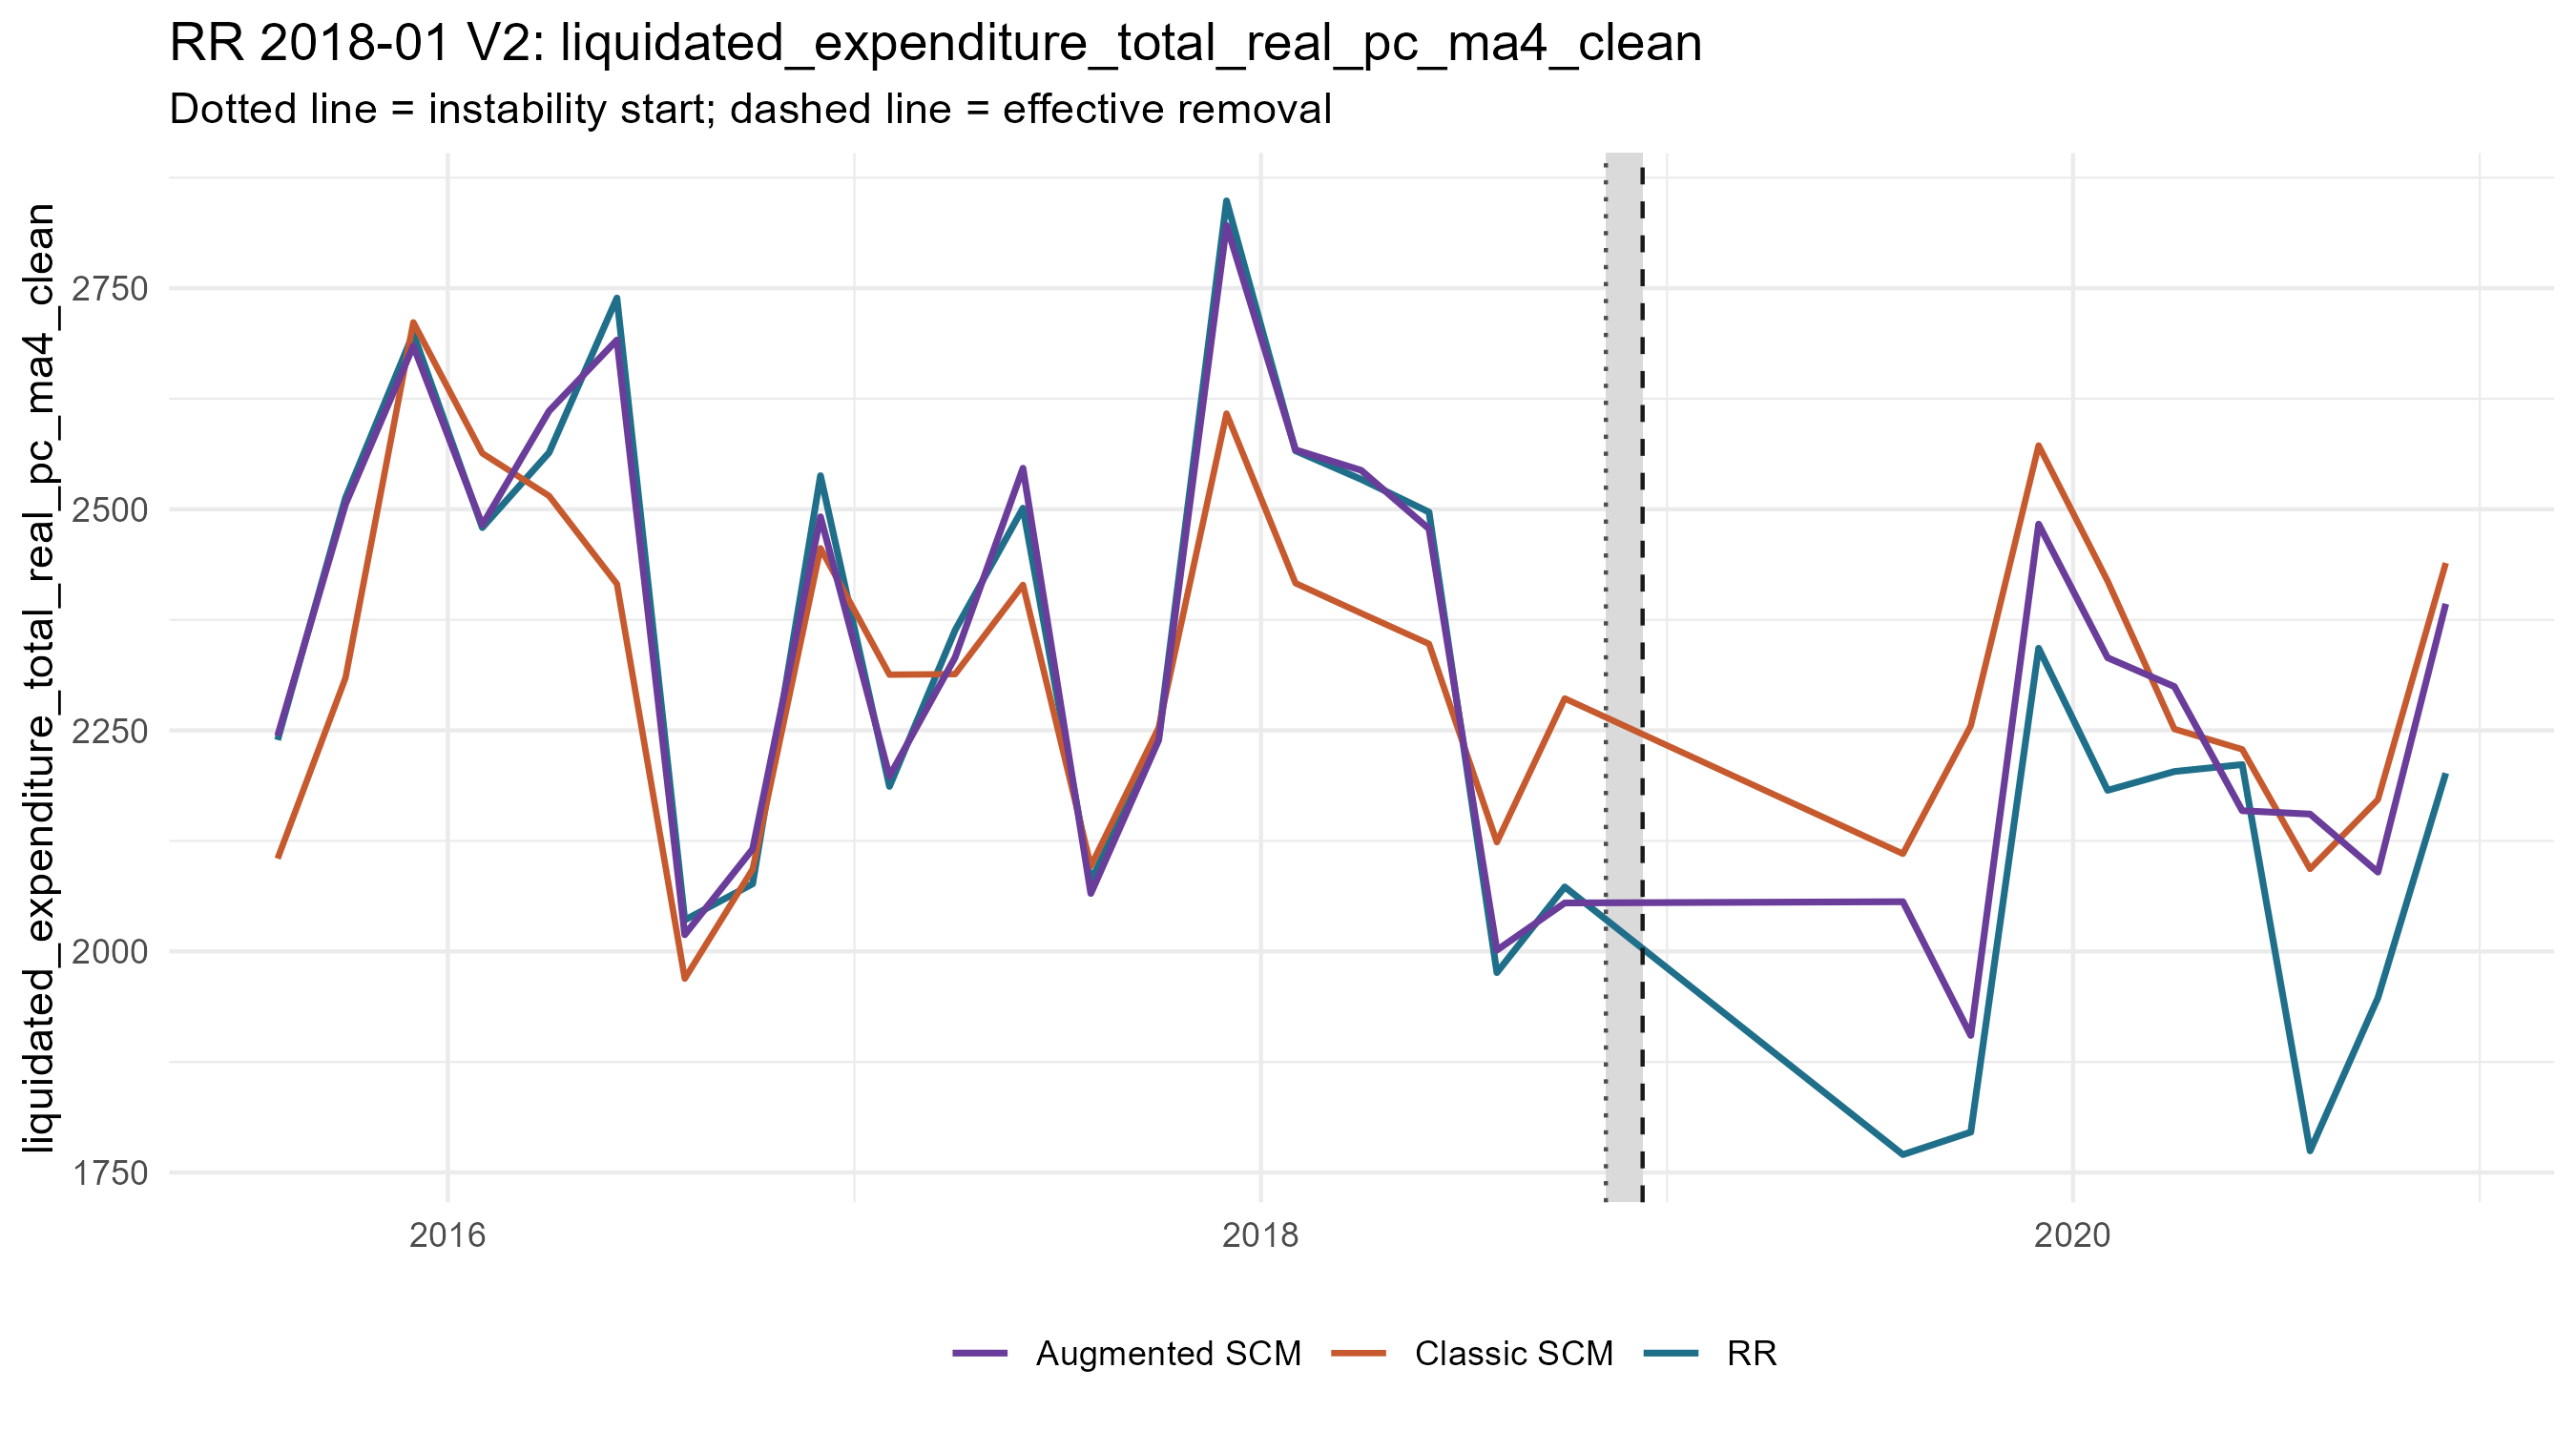

The table this chart was drawn from, first rows:
period_date, analysis_period, treated_value, scm_synthetic_value, augmentation_correction, augmentation_lambda, augmentation_cv_rmse, augmented_synthetic_value, scm_gap, augmented_gap, outcome
2015-08-01, pre, 2239, 2105, 138.8, 1e-4, 0.007066, 2244, 134.1, -4.765, liquidated_expenditure_total_real_pc_ma4…
2015-10-01, pre, 2513, 2309, 196.4, 1e-4, 0.01847, 2506, 203.6, 7.245, liquidated_expenditure_total_real_pc_ma4…
2015-12-01, pre, 2699, 2711, -26.7, 1e-4, 0.01784, 2685, -12.59, 14.11, liquidated_expenditure_total_real_pc_ma4…
2016-02-01, pre, 2479, 2563, -81.01, 1e-4, 0.01788, 2482, -84.01, -3.004, liquidated_expenditure_total_real_pc_ma4…
2016-04-01, pre, 2564, 2515, 95.94, 1e-4, 0.0126, 2611, 48.94, -47, liquidated_expenditure_total_real_pc_ma4…
2016-06-01, pre, 2739, 2416, 275.9, 1e-4, 0.02202, 2691, 323.4, 47.5, liquidated_expenditure_total_real_pc_ma4…
2016-08-01, pre, 2035, 1969, 49.7, 1e-4, 0.01961, 2019, 66.28, 16.58, liquidated_expenditure_total_real_pc_ma4…
2016-10-01, pre, 2076, 2093, 22.82, 1e-4, 0.02587, 2116, -16.55, -39.36, liquidated_expenditure_total_real_pc_ma4…
2016-12-01, pre, 2538, 2456, 35.56, 0.00236, 0.01919, 2491, 82.08, 46.52, liquidated_expenditure_total_real_pc_ma4…
2017-02-01, pre, 2187, 2313, -114.9, 1e-4, 0.01867, 2198, -126.4, -11.52, liquidated_expenditure_total_real_pc_ma4…
2017-04-01, pre, 2363, 2314, 18.98, 1e-4, 0.02535, 2332, 49.75, 30.76, liquidated_expenditure_total_real_pc_ma4…
2017-06-01, pre, 2501, 2415, 131.9, 8.227241341700474e-4, 0.02089, 2546, 86.74, -45.15, liquidated_expenditure_total_real_pc_ma4…
2017-08-01, pre, 2079, 2096, -30.96, 5.79044398060249e-4, 0.02374, 2066, -17.51, 13.45, liquidated_expenditure_total_real_pc_ma4…
2017-10-01, pre, 2243, 2253, -14.12, 1e-4, 0.01928, 2239, -10.14, 3.98, liquidated_expenditure_total_real_pc_ma4…
2017-12-01, pre, 2849, 2608, 212.8, 0.00236, 0.01729, 2821, 240.6, 27.8, liquidated_expenditure_total_real_pc_ma4…
2018-02-01, pre, 2566, 2416, 150.8, 1e-4, 0.01303, 2567, 149.7, -1.127, liquidated_expenditure_total_real_pc_ma4…
2018-04-01, pre, 2534, 2382, 161.6, 1e-4, 0.01458, 2544, 151.4, -10.16, liquidated_expenditure_total_real_pc_ma4…
2018-06-01, pre, 2497, 2348, 130, 1e-4, 0.01544, 2478, 149, 18.98, liquidated_expenditure_total_real_pc_ma4…
2018-08-01, pre, 1976, 2123, -122.1, 1.4208308325339223e-4, 0.01639, 2001, -147.4, -25.35, liquidated_expenditure_total_real_pc_ma4…
2018-10-01, pre, 2073, 2286, -231.3, 1e-4, 0.01289, 2055, -213.1, 18.14, liquidated_expenditure_total_real_pc_ma4…
2019-08-01, post, 1770, 2110, -54.21, 0.3225, 0.323, 2056, -340.2, -286, liquidated_expenditure_total_real_pc_ma4…
2019-10-01, post, 1796, 2255, -350.3, 0.05569, 0.2229, 1905, -459.6, -109.3, liquidated_expenditure_total_real_pc_ma4…
2019-12-01, post, 2343, 2572, -88.93, 0.4582, 0.2507, 2483, -229.3, -140.4, liquidated_expenditure_total_real_pc_ma4…
2020-02-01, post, 2182, 2419, -86.74, 0.651, 0.261, 2332, -236.7, -149.9, liquidated_expenditure_total_real_pc_ma4…
2020-04-01, post, 2203, 2251, 48.03, 21.83, 0.3081, 2299, -48.02, -96.05, liquidated_expenditure_total_real_pc_ma4…
2020-06-01, post, 2211, 2229, -69.38, 0.651, 0.2966, 2159, -17.22, 52.16, liquidated_expenditure_total_real_pc_ma4…
2020-08-01, post, 1774, 2093, 62.03, 10.81, 0.2641, 2155, -318.8, -380.9, liquidated_expenditure_total_real_pc_ma4…
2020-10-01, post, 1948, 2172, -82.1, 0.07912, 0.1807, 2090, -224.1, -142, liquidated_expenditure_total_real_pc_ma4…
2020-12-01, post, 2202, 2439, -46.15, 0.3225, 0.2417, 2393, -237.7, -191.5, liquidated_expenditure_total_real_pc_ma4…
